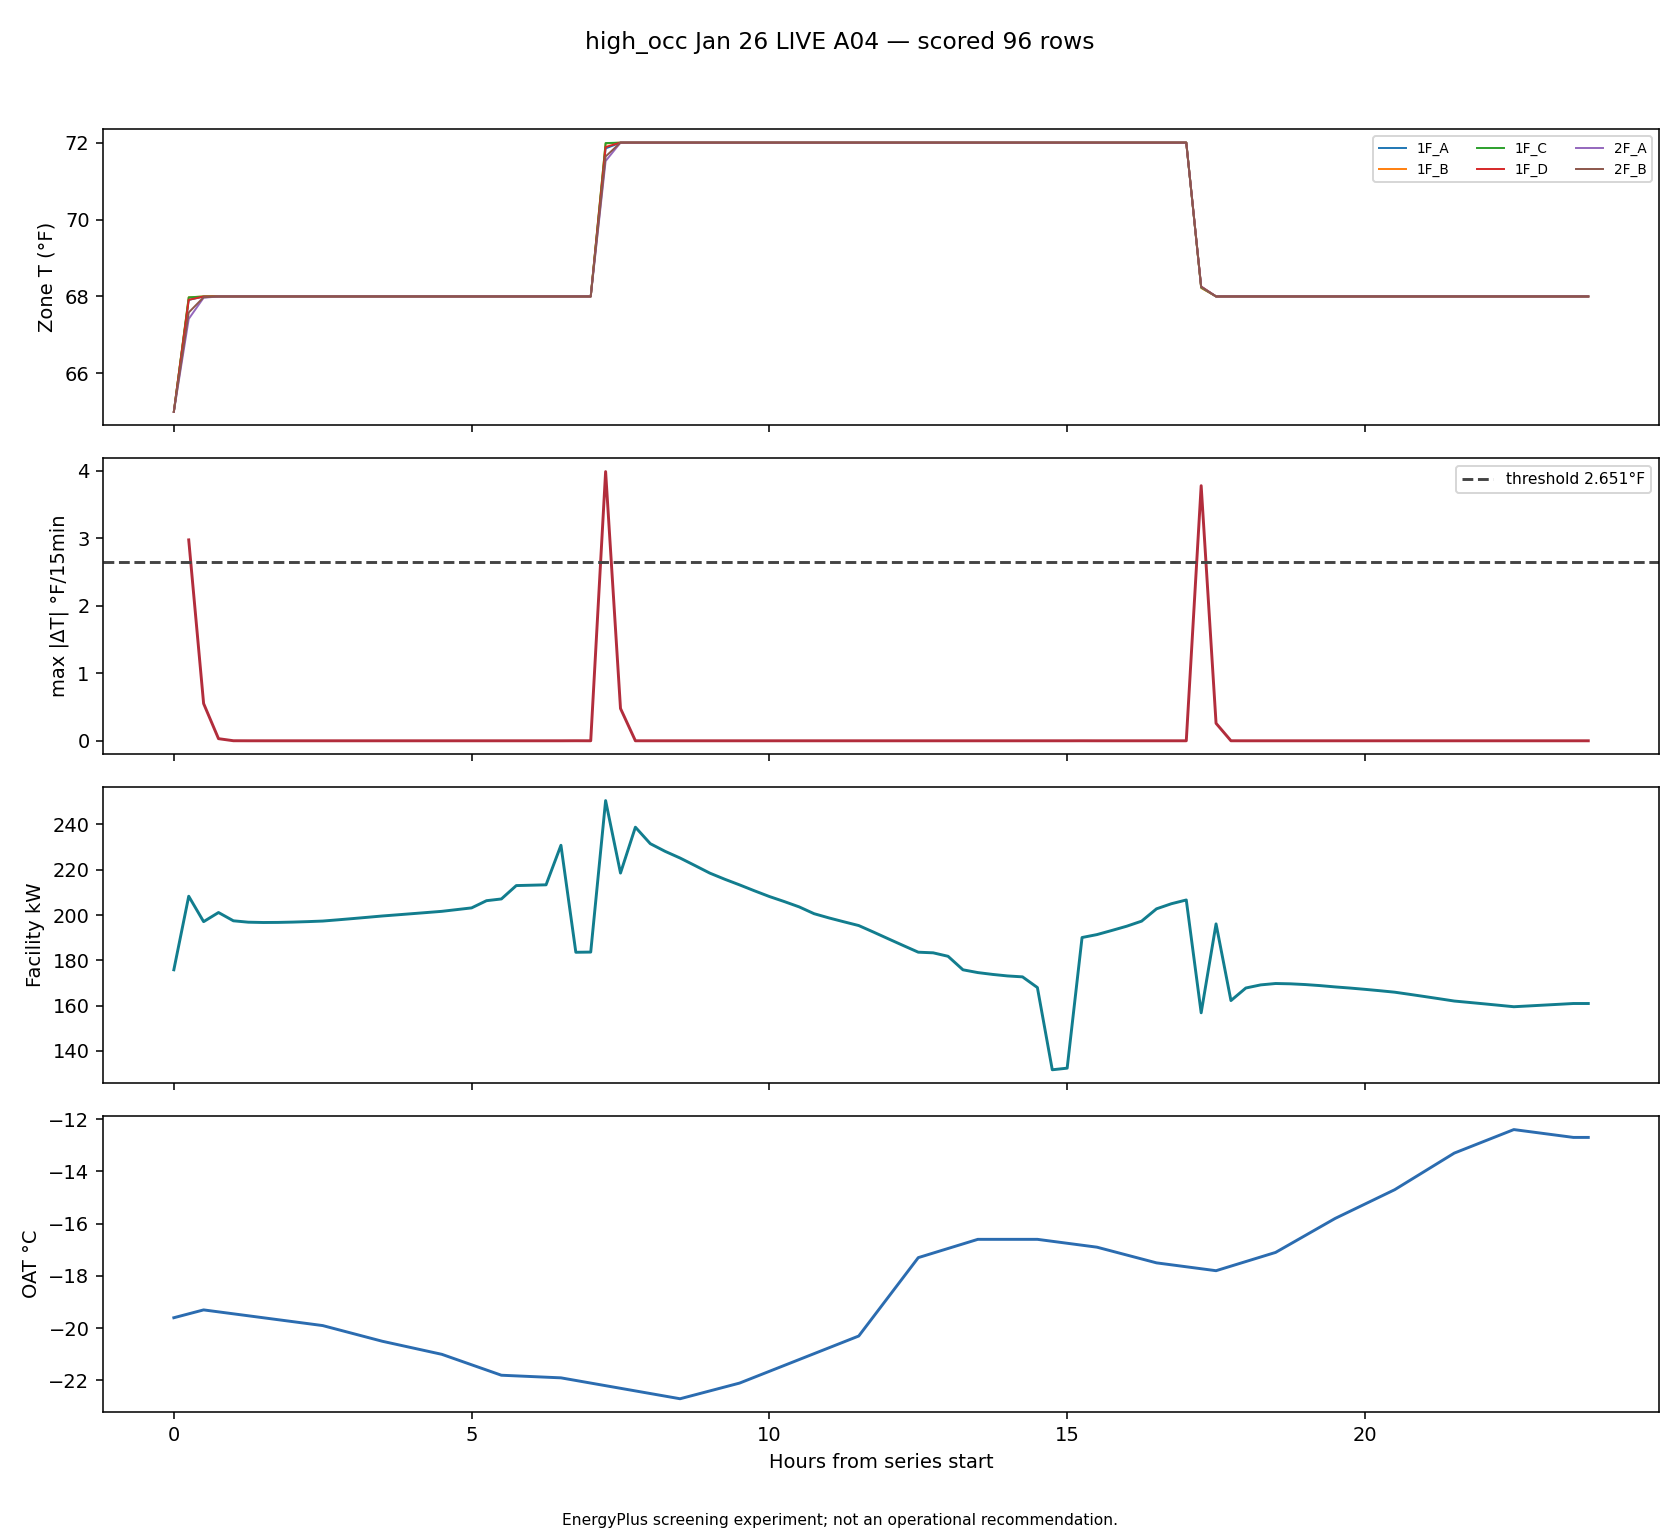

The file beside this chart, header and first rows:
timestamp, zone, delta_f, zone_temp_f, prior_zone_temp_f, local_step, lookback, facility_kw, oat_c, heating_setpoint_f
2026-01-26T00:30:00, zone_temp_1F_A_f, 2.91, 67.91, 65, 1, False, 208.3, -19.45, 68.0
2026-01-26T07:30:00, zone_temp_1F_A_f, 3.849, 71.85, 68, 29, False, 250.6, -22.2, 72
2026-01-26T17:30:00, zone_temp_1F_A_f, 3.764, 68.24, 72, 69, False, 156.8, -17.73, 68.0
2026-01-26T00:30:00, zone_temp_1F_B_f, 2.977, 67.98, 65, 1, False, 208.3, -19.45, 68.0
2026-01-26T07:30:00, zone_temp_1F_B_f, 3.978, 71.98, 68, 29, False, 250.6, -22.2, 72
2026-01-26T17:30:00, zone_temp_1F_B_f, 3.78, 68.22, 72, 69, False, 156.8, -17.73, 68.0
2026-01-26T00:30:00, zone_temp_1F_C_f, 2.976, 67.98, 65, 1, False, 208.3, -19.45, 68.0
2026-01-26T07:30:00, zone_temp_1F_C_f, 3.989, 71.99, 68, 29, False, 250.6, -22.2, 72
2026-01-26T17:30:00, zone_temp_1F_C_f, 3.768, 68.23, 72, 69, False, 156.8, -17.73, 68.0
2026-01-26T00:30:00, zone_temp_1F_D_f, 2.912, 67.91, 65, 1, False, 208.3, -19.45, 68.0
2026-01-26T07:30:00, zone_temp_1F_D_f, 3.886, 71.89, 68, 29, False, 250.6, -22.2, 72
2026-01-26T17:30:00, zone_temp_1F_D_f, 3.741, 68.26, 72, 69, False, 156.8, -17.73, 68.0
2026-01-26T07:30:00, zone_temp_2F_A_f, 3.521, 71.52, 68, 29, False, 250.6, -22.2, 72
2026-01-26T17:30:00, zone_temp_2F_A_f, 3.746, 68.25, 72, 69, False, 156.8, -17.73, 68.0
2026-01-26T07:30:00, zone_temp_2F_B_f, 3.64, 71.64, 68, 29, False, 250.6, -22.2, 72
2026-01-26T17:30:00, zone_temp_2F_B_f, 3.75, 68.25, 72, 69, False, 156.8, -17.73, 68.0
